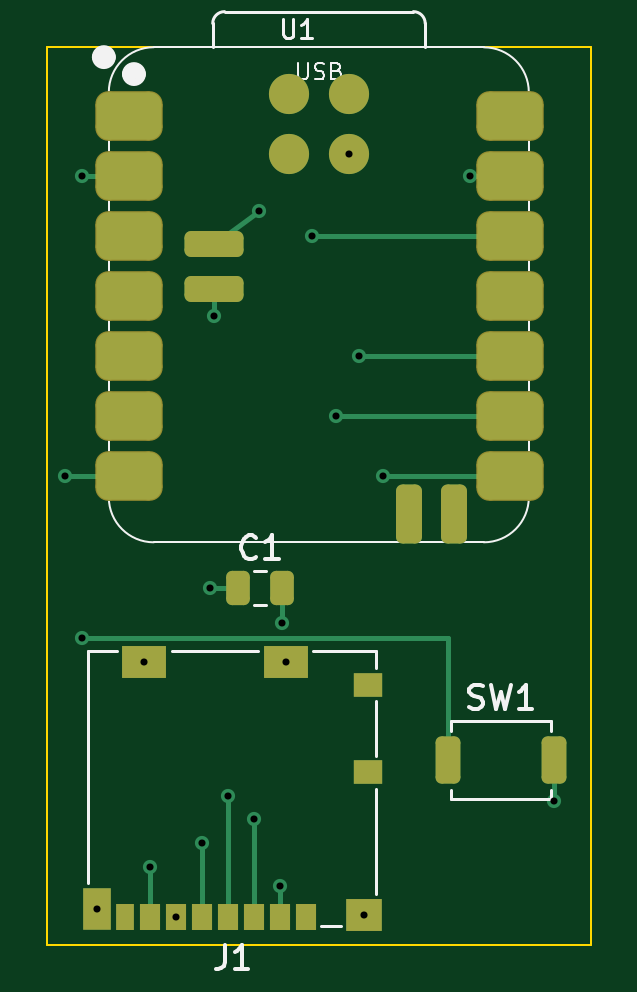
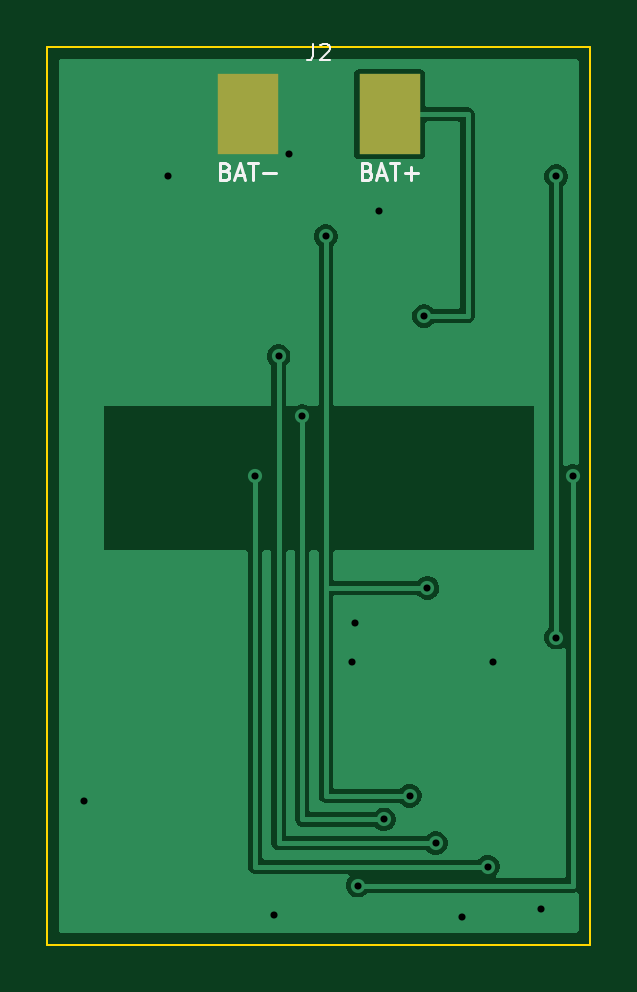
Circuit board: 9 layer files. Board 23.0 x 38.0 mm.
- bottom_copper: openpendant_carrier-B_Cu.gbl (17844 bytes)
- bottom_mask: openpendant_carrier-B_Mask.gbs (564 bytes)
- bottom_silk: openpendant_carrier-B_Silkscreen.gbo (3461 bytes)
- outline: openpendant_carrier-Edge_Cuts.gm1 (626 bytes)
- top_copper: openpendant_carrier-F_Cu.gtl (5861 bytes)
- top_mask: openpendant_carrier-F_Mask.gts (2784 bytes)
- top_silk: openpendant_carrier-F_Silkscreen.gto (10161 bytes)
- drill: openpendant_carrier-NPTH.drl (264 bytes)
- drill: openpendant_carrier-PTH.drl (631 bytes)

=== bottom_copper: openpendant_carrier-B_Cu.gbl (17844 bytes, source omitted) ===
=== bottom_mask: openpendant_carrier-B_Mask.gbs ===
%TF.GenerationSoftware,KiCad,Pcbnew,10.0.6*%
%TF.CreationDate,2026-10-10T02:23:23+05:30*%
%TF.ProjectId,openpendant_carrier,6f70656e-7065-46e6-9461-6e745f636172,rev?*%
%TF.SameCoordinates,Original*%
%TF.FileFunction,Soldermask,Bot*%
%TF.FilePolarity,Negative*%
%FSLAX46Y46*%
G04 Gerber Fmt 4.6, Leading zero omitted, Abs format (unit mm)*
G04 Created by KiCad (PCBNEW 10.0.6) date 2026-10-10 02:23:24*
%MOMM*%
%LPD*%
G01*
G04 APERTURE LIST*
%ADD10R,2.600000X3.400000*%
G04 APERTURE END LIST*
D10*
%TO.C,J2*%
X8500000Y-2850000D03*
X14500000Y-2850000D03*
%TD*%
M02*

=== bottom_silk: openpendant_carrier-B_Silkscreen.gbo ===
%TF.GenerationSoftware,KiCad,Pcbnew,10.0.6*%
%TF.CreationDate,2026-10-10T02:23:23+05:30*%
%TF.ProjectId,openpendant_carrier,6f70656e-7065-46e6-9461-6e745f636172,rev?*%
%TF.SameCoordinates,Original*%
%TF.FileFunction,Legend,Bot*%
%TF.FilePolarity,Positive*%
%FSLAX46Y46*%
G04 Gerber Fmt 4.6, Leading zero omitted, Abs format (unit mm)*
G04 Created by KiCad (PCBNEW 10.0.6) date 2026-10-10 02:23:23*
%MOMM*%
%LPD*%
G01*
G04 APERTURE LIST*
%ADD10C,0.100000*%
%ADD11C,0.120000*%
%ADD12R,2.600000X3.400000*%
G04 APERTURE END LIST*
D10*
X11733333Y131366D02*
X11733333Y-368633D01*
X11733333Y-368633D02*
X11766666Y-468633D01*
X11766666Y-468633D02*
X11833333Y-535300D01*
X11833333Y-535300D02*
X11933333Y-568633D01*
X11933333Y-568633D02*
X12000000Y-568633D01*
X11433333Y64700D02*
X11400000Y98033D01*
X11400000Y98033D02*
X11333333Y131366D01*
X11333333Y131366D02*
X11166667Y131366D01*
X11166667Y131366D02*
X11100000Y98033D01*
X11100000Y98033D02*
X11066667Y64700D01*
X11066667Y64700D02*
X11033333Y-1966D01*
X11033333Y-1966D02*
X11033333Y-68633D01*
X11033333Y-68633D02*
X11066667Y-168633D01*
X11066667Y-168633D02*
X11466667Y-568633D01*
X11466667Y-568633D02*
X11033333Y-568633D01*
D11*
X9450000Y-5250926D02*
X9350000Y-5284260D01*
X9350000Y-5284260D02*
X9316666Y-5317593D01*
X9316666Y-5317593D02*
X9283333Y-5384260D01*
X9283333Y-5384260D02*
X9283333Y-5484260D01*
X9283333Y-5484260D02*
X9316666Y-5550926D01*
X9316666Y-5550926D02*
X9350000Y-5584260D01*
X9350000Y-5584260D02*
X9416666Y-5617593D01*
X9416666Y-5617593D02*
X9683333Y-5617593D01*
X9683333Y-5617593D02*
X9683333Y-4917593D01*
X9683333Y-4917593D02*
X9450000Y-4917593D01*
X9450000Y-4917593D02*
X9383333Y-4950926D01*
X9383333Y-4950926D02*
X9350000Y-4984260D01*
X9350000Y-4984260D02*
X9316666Y-5050926D01*
X9316666Y-5050926D02*
X9316666Y-5117593D01*
X9316666Y-5117593D02*
X9350000Y-5184260D01*
X9350000Y-5184260D02*
X9383333Y-5217593D01*
X9383333Y-5217593D02*
X9450000Y-5250926D01*
X9450000Y-5250926D02*
X9683333Y-5250926D01*
X9016666Y-5417593D02*
X8683333Y-5417593D01*
X9083333Y-5617593D02*
X8850000Y-4917593D01*
X8850000Y-4917593D02*
X8616666Y-5617593D01*
X8483333Y-4917593D02*
X8083333Y-4917593D01*
X8283333Y-5617593D02*
X8283333Y-4917593D01*
X7850000Y-5350926D02*
X7316667Y-5350926D01*
X7583333Y-5617593D02*
X7583333Y-5084260D01*
X15450000Y-5250926D02*
X15350000Y-5284260D01*
X15350000Y-5284260D02*
X15316666Y-5317593D01*
X15316666Y-5317593D02*
X15283333Y-5384260D01*
X15283333Y-5384260D02*
X15283333Y-5484260D01*
X15283333Y-5484260D02*
X15316666Y-5550926D01*
X15316666Y-5550926D02*
X15350000Y-5584260D01*
X15350000Y-5584260D02*
X15416666Y-5617593D01*
X15416666Y-5617593D02*
X15683333Y-5617593D01*
X15683333Y-5617593D02*
X15683333Y-4917593D01*
X15683333Y-4917593D02*
X15450000Y-4917593D01*
X15450000Y-4917593D02*
X15383333Y-4950926D01*
X15383333Y-4950926D02*
X15350000Y-4984260D01*
X15350000Y-4984260D02*
X15316666Y-5050926D01*
X15316666Y-5050926D02*
X15316666Y-5117593D01*
X15316666Y-5117593D02*
X15350000Y-5184260D01*
X15350000Y-5184260D02*
X15383333Y-5217593D01*
X15383333Y-5217593D02*
X15450000Y-5250926D01*
X15450000Y-5250926D02*
X15683333Y-5250926D01*
X15016666Y-5417593D02*
X14683333Y-5417593D01*
X15083333Y-5617593D02*
X14850000Y-4917593D01*
X14850000Y-4917593D02*
X14616666Y-5617593D01*
X14483333Y-4917593D02*
X14083333Y-4917593D01*
X14283333Y-5617593D02*
X14283333Y-4917593D01*
X13850000Y-5350926D02*
X13316667Y-5350926D01*
%LPC*%
D12*
%TO.C,J2*%
X8500000Y-2850000D03*
X14500000Y-2850000D03*
%TD*%
%LPD*%
M02*

=== outline: openpendant_carrier-Edge_Cuts.gm1 ===
%TF.GenerationSoftware,KiCad,Pcbnew,10.0.6*%
%TF.CreationDate,2026-10-10T02:23:24+05:30*%
%TF.ProjectId,openpendant_carrier,6f70656e-7065-46e6-9461-6e745f636172,rev?*%
%TF.SameCoordinates,Original*%
%TF.FileFunction,Profile,NP*%
%FSLAX46Y46*%
G04 Gerber Fmt 4.6, Leading zero omitted, Abs format (unit mm)*
G04 Created by KiCad (PCBNEW 10.0.6) date 2026-10-10 02:23:24*
%MOMM*%
%LPD*%
G01*
G04 APERTURE LIST*
%TA.AperFunction,Profile*%
%ADD10C,0.100000*%
%TD*%
G04 APERTURE END LIST*
D10*
X0Y0D02*
X23000000Y0D01*
X0Y-38000000D02*
X0Y0D01*
X23000000Y0D02*
X23000000Y-38000000D01*
X23000000Y-38000000D02*
X0Y-38000000D01*
M02*

=== top_copper: openpendant_carrier-F_Cu.gtl (5861 bytes, source omitted) ===
=== top_mask: openpendant_carrier-F_Mask.gts (2784 bytes, source withheld) ===
=== top_silk: openpendant_carrier-F_Silkscreen.gto (10161 bytes, source omitted) ===
=== drill: openpendant_carrier-NPTH.drl ===
M48
; DRILL file KiCad 10.0.6 date 2026-10-10T02:23:14
; FORMAT={-:-/ absolute / metric / decimal}
; #@! TF.CreationDate,2026-10-10T02:23:14+05:30
; #@! TF.GenerationSoftware,Kicad,Pcbnew,10.0.6
; #@! TF.FileFunction,NonPlated,1,2,NPTH
FMAT,2
METRIC
%
G90
G05
M30

=== drill: openpendant_carrier-PTH.drl ===
M48
; DRILL file KiCad 10.0.6 date 2026-10-10T02:23:14
; FORMAT={-:-/ absolute / metric / decimal}
; #@! TF.CreationDate,2026-10-10T02:23:14+05:30
; #@! TF.GenerationSoftware,Kicad,Pcbnew,10.0.6
; #@! TF.FileFunction,Plated,1,2,PTH
FMAT,2
METRIC
; #@! TA.AperFunction,Plated,PTH,ViaDrill
T1C0.300
%
G90
G05
T1
X0.75Y-18.17
X1.45Y-5.47
X1.45Y-25.0
X2.085Y-36.5
X4.11Y-26.025
X4.345Y-34.7
X5.445Y-36.85
X6.545Y-33.7
X6.9Y-22.9
X7.045Y-11.386
X7.645Y-31.7
X8.745Y-32.7
X8.945Y-6.931
X9.845Y-35.5
X9.95Y-24.4
X10.08Y-26.025
X11.2Y-8.01
X12.2Y-15.63
X12.76Y-4.521
X13.2Y-13.09
X13.405Y-36.725
X14.2Y-18.17
X17.9Y-5.47
X21.425Y-31.9
M30
